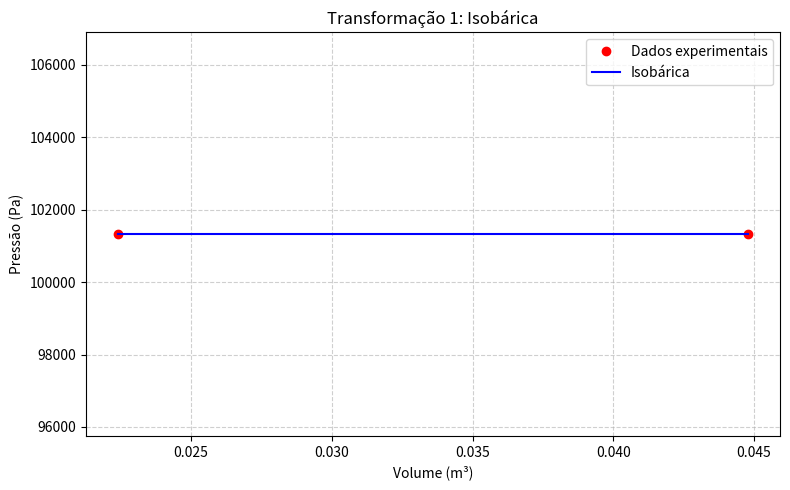
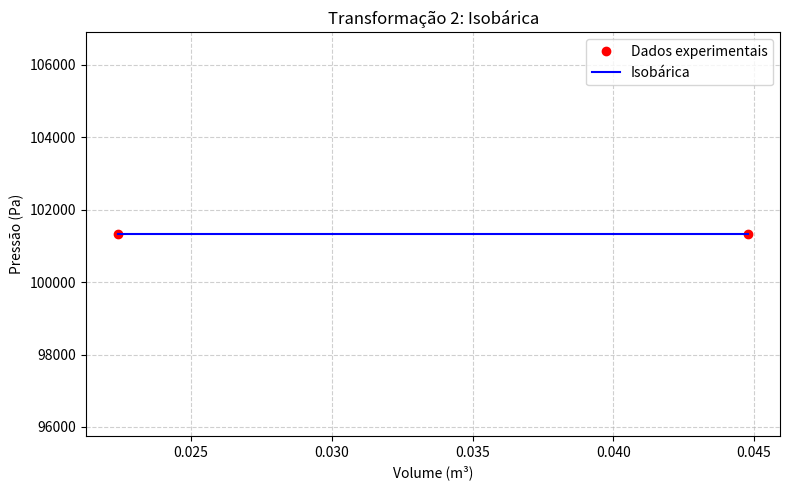
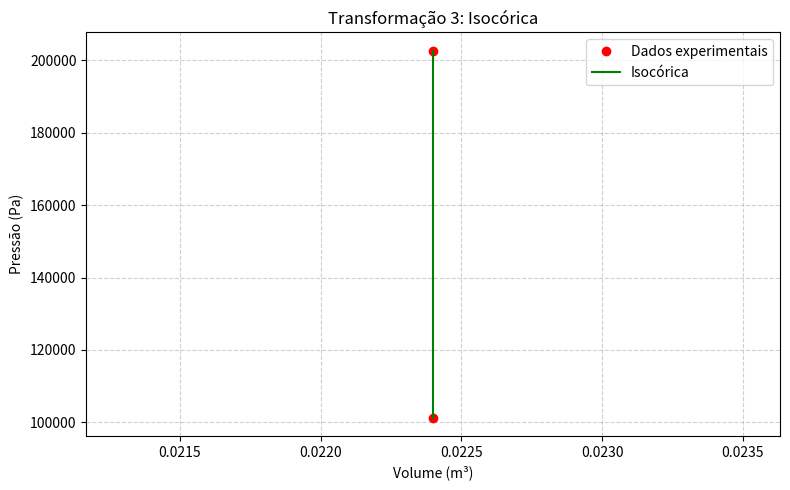
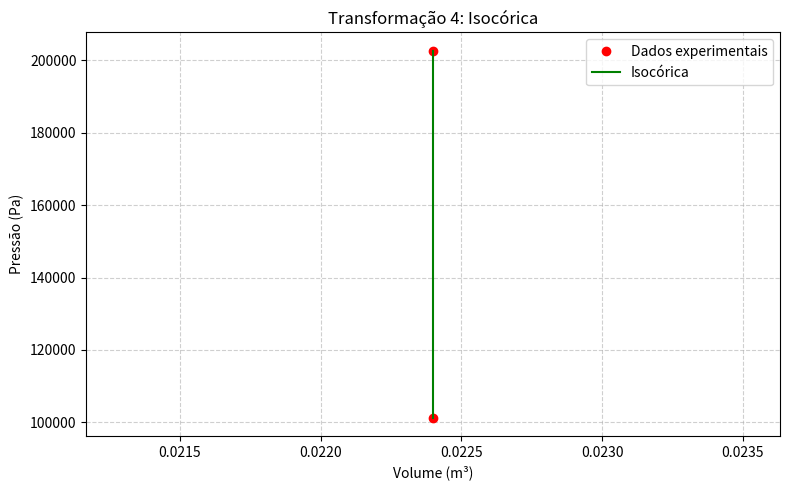
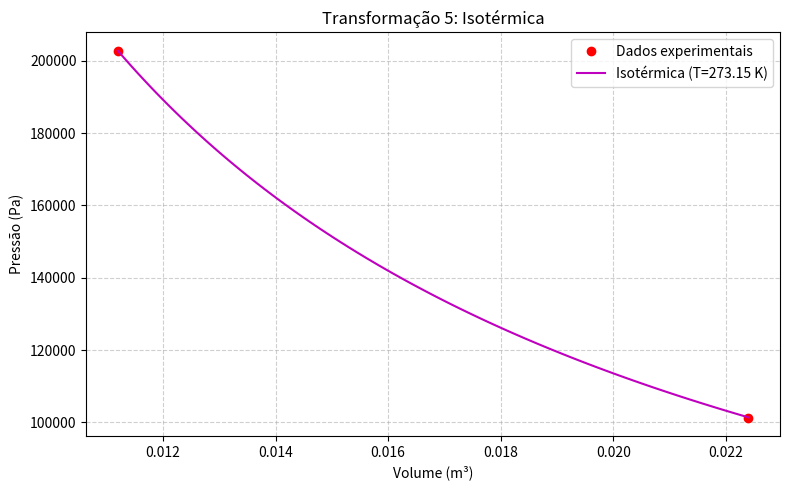

These figures' Python source, in order:

import matplotlib.pyplot as plt
import numpy as np

def plotar_graficos(resultados):
    # Verifica se há pelo menos 2 pontos para uma transformação
    if len(resultados) < 2:
        print("São necessários pelo menos 2 pontos para uma transformação")
        return
    
    # Plota um gráfico para cada par de pontos consecutivos
    for i in range(len(resultados)-1):
        plt.figure(figsize=(8, 5))  # Cria nova figura para cada transformação
        
        P1, V1, T1 = resultados[i]
        P2, V2, T2 = resultados[i+1]
        
        # Plota os pontos experimentais
        plt.plot([V1, V2], [P1, P2], 'ro', label='Dados experimentais')
        
        # Determina o tipo de transformação
        if P1 == P2:  # Isobárica
            plt.plot([V1, V2], [P1, P2], 'b-', label='Isobárica')
            plt.title(f'Transformação {i+1}: Isobárica')
        elif V1 == V2:  # Isocórica
            plt.plot([V1, V2], [P1, P2], 'g-', label='Isocórica')
            plt.title(f'Transformação {i+1}: Isocórica')
        elif T1 == T2:  # Isotérmica
            volumes = np.linspace(V1, V2, 100)
            pressoes = (8.314 * T1) / volumes  # Assumindo n=1 mol
            plt.plot(volumes, pressoes, 'm-', label=f'Isotérmica (T={T1} K)')
            plt.title(f'Transformação {i+1}: Isotérmica')
        else:  # Adiabática ou outra
            plt.plot([V1, V2], [P1, P2], 'k-', label='Transformação geral')
            plt.title(f'Transformação {i+1}: Geral')
        
        # Configurações comuns
        plt.xlabel('Volume (m³)')
        plt.ylabel('Pressão (Pa)')
        plt.grid(True, linestyle='--', alpha=0.6)
        plt.legend()
        plt.tight_layout()
    
    plt.show()

teste = (
    (101325, 0.0224, 300),
    (101325, 0.0448, 600),
    (101325, 0.0224, 300),
    (202650, 0.0224, 600),
    (101325, 0.0224, 273.15),
    (202650, 0.0112, 273.15)
)
plotar_graficos(teste)